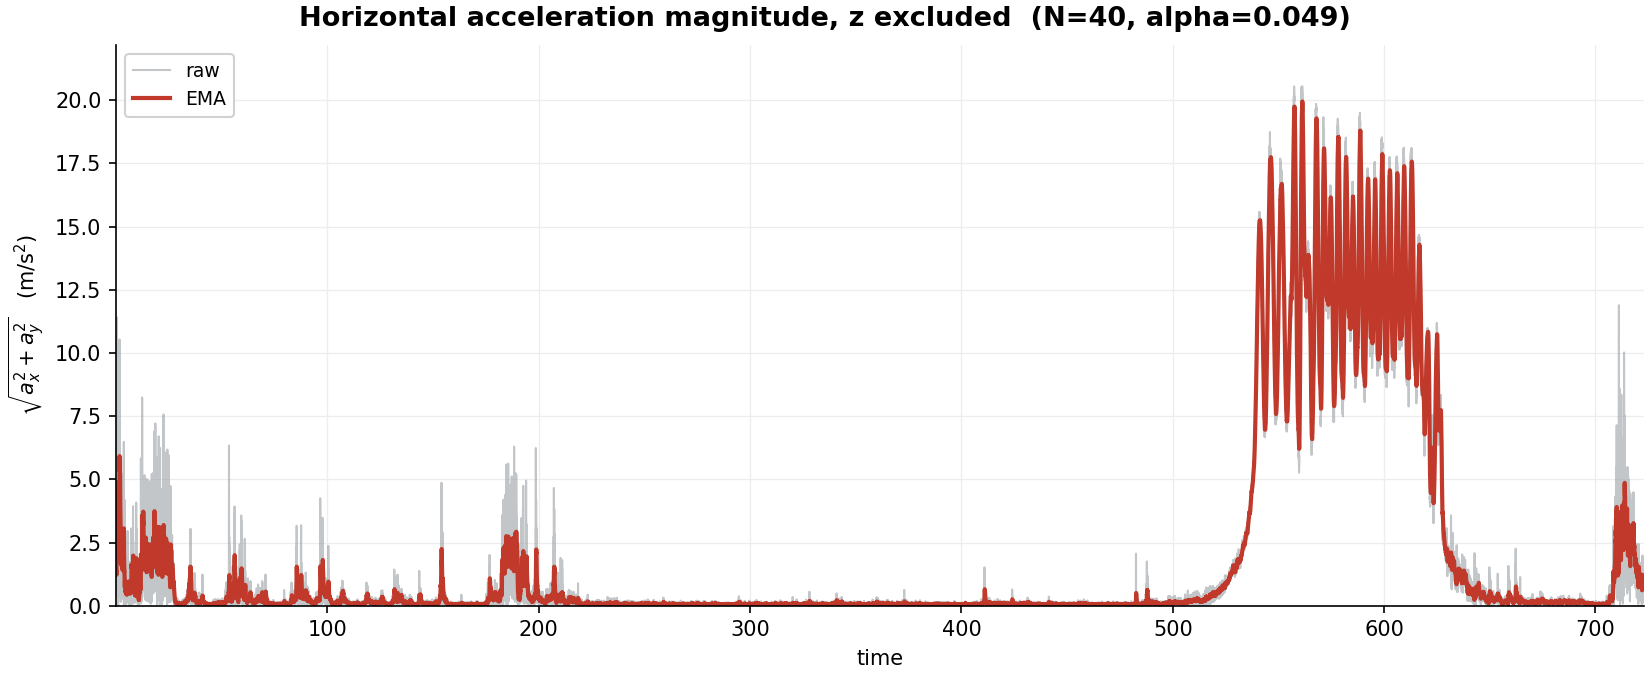

Source data for this figure (header and first rows):
time, a_xy, EMA a_xy
0.003865, 1.442, 1.442
0.01125, 1.045, 1.422
0.0157, 0.5138, 1.378
0.031, 0.5334, 1.337
0.03948, 0.7377, 1.308
0.04782, 0.9284, 1.289
0.0566, 0.9625, 1.273
0.06514, 1.191, 1.269
0.07399, 1.203, 1.266
0.08875, 1.03, 1.254
0.09706, 1.056, 1.245
0.1068, 1.203, 1.243
0.1162, 1.651, 1.263
0.1245, 1.454, 1.272
0.1384, 2.365, 1.325
0.1473, 1.586, 1.338
0.1566, 0.7442, 1.309
0.1652, 0.6426, 1.277
0.1737, 0.6216, 1.245
0.1877, 1.005, 1.233
0.1987, 1.729, 1.257
0.2077, 2.941, 1.339
0.2159, 2.16, 1.379
0.2242, 2.435, 1.431
0.2375, 5.036, 1.607
0.2462, 4.636, 1.754
0.257, 3.709, 1.85
0.2655, 3.439, 1.927
0.2738, 3.201, 1.989
0.2868, 1.745, 1.977
0.298, 1.112, 1.935
0.3068, 1.074, 1.893
0.3153, 0.6889, 1.835
0.3238, 0.3743, 1.763
0.3363, 1.371, 1.744
0.3468, 1.719, 1.743
0.3577, 1.828, 1.747
0.3661, 2.2, 1.769
0.374, 3.158, 1.837
0.3855, 4.403, 1.962
0.3979, 4.583, 2.09
0.4071, 4.491, 2.207
0.416, 4.47, 2.317
0.4244, 11.41, 2.761
0.4336, 7.901, 3.012
0.4435, 3.406, 3.031
0.4603, 2.731, 3.016
0.4678, 2.367, 2.985
0.4824, 3.086, 2.99
0.4847, 3.244, 3.002
0.4993, 4.128, 3.057
0.5077, 4.336, 3.119
0.5172, 4.278, 3.176
0.5262, 4.094, 3.221
0.5368, 4.055, 3.261
0.5502, 3.356, 3.266
0.5583, 3.653, 3.285
0.5664, 4.458, 3.342
0.5749, 6.151, 3.479
0.5831, 6.736, 3.638
... 71,751 more rows
